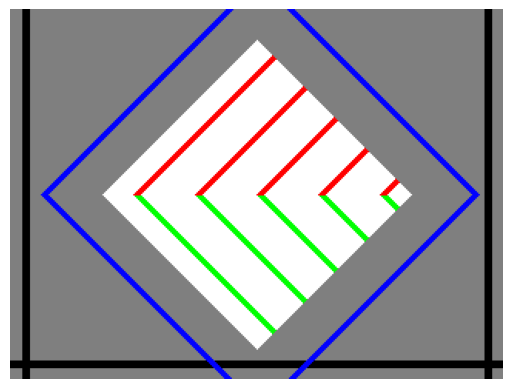

Python code for this plot:
import numpy as np
import matplotlib.pyplot as plt

# Constants
IMG_HEIGHT = 240
IMG_WIDTH = 320

# Initialize the image with grey (base color)
image = np.zeros((IMG_HEIGHT, IMG_WIDTH, 3))  # Create a 3-channel (RGB) image

# Define colors in RGB
GREY = [0.5, 0.5, 0.5]  # Grey
BLACK = [0, 0, 0]  # Black
BLUE = [0, 0, 1]  # Blue
RED = [1, 0, 0]  # Red
GREEN = [0, 1, 0]  # Green
WHITE = [1, 1, 1]  # White

# Create the image pattern
for i in range(IMG_HEIGHT):
    for j in range(IMG_WIDTH):
        # Base color for the image
        image[i, j] = GREY

        # Add two vertical lines to simulate noise
        if ((7 < j < 13) or (307 < j < 313)):
            image[i, j] = BLACK  # Black

        # Add one horizontal line outside of blurring scope
        elif (227 < i < 233):
            image[i, j] = BLACK  # Black

        # Make the outer and inner diamonds
        if i <= 120:
            # Outer diamond top left half
            if (140 - i <= j <= 140 - i + 4):  # 5 pixels thick
                image[i, j] = BLUE  # Blue

            # Outer diamond top right half
            elif (180 + i <= j <= 180 + i + 4):  # 5 pixels thick
                image[i, j] = BLUE  # Blue

            # Top half of the inner diamond
            elif (j - 160) <= (i - 20) and (j - 160) >= (20 - i):
                # Add a thick diagonal line every 40 pixels
                if (i + j) % 40 < 5:  # Continuous 5-pixel thick diagonal line
                    image[i, j] = RED  # Red
                else:
                    image[i, j] = WHITE  # White

        else:
            # Outer diamond bottom left half
            if (i - 100 <= j <= i - 100 + 4):  # 5 pixels thick
                image[i, j] = BLUE  # Blue

            # Outer diamond bottom right half
            elif (420 - i <= j <= 420 - i + 4):  # 5 pixels thick
                image[i, j] = BLUE  # Blue

            # Bottom half of the inner diamond
            elif (j - 160) <= (220 - i) and (j - 160) >= (i - 220):
                # Add diagonal lines every 40 pixels
                if (j - i) % 40 < 5:  # Continuous 5-pixel thick diagonal line
                    image[i, j] = GREEN  # Green
                else:
                    image[i, j] = WHITE  # White

# Plot the image
plt.imshow(image)
plt.axis('off')
plt.show()